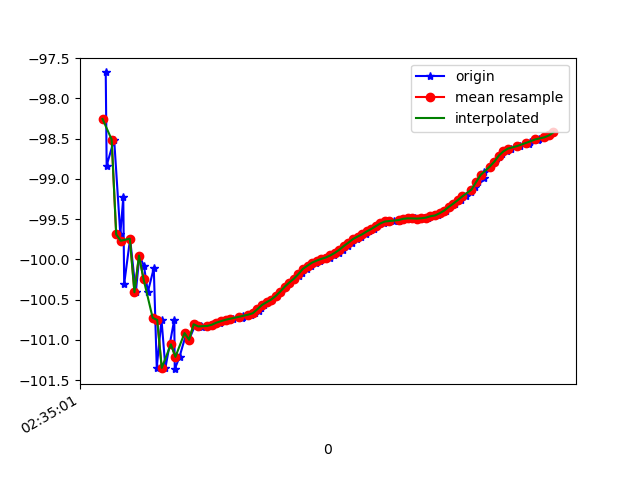

The table this chart was drawn from, first rows:
1617762901514, 458538142798837, -97.677055, 37.608685, -0.51069283
1617762901518, 458538162029607, -98.83, 38.68, -0.4548
1617762901551, 458538181260377, -98.51, 38.31, -0.4955
1617762901578, 458538200491147, -99.69, 39.32, -0.1888
1617762901591, 458538219721917, -99.23, 38.97, -0.1709
1617762901595, 458538238952687, -100.3, 39.68, 0.2127
1617762901621, 458538258183457, -99.74, 39.36, 0.05926
1617762901646, 458538277414227, -100.4, 39.56, 0.6518
1617762901662, 458538296644997, -99.95, 39.51, 0.1578
1617762901682, 458538315875767, -100.1, 39.23, 0.2794
1617762901699, 458538335106537, -100.4, 40.07, -0.2644
1617762901725, 458538354337307, -100.1, 39.73, -0.005511
1617762901738, 458538373568077, -101.3, 40.62, 0.3066
1617762901759, 458538392798847, -100.8, 40.24, 0.1193
1617762901776, 458538412029617, -101.3, 40.33, 0.5357
1617762901815, 458538431260387, -100.7, 40.06, 0.1107
1617762901817, 458538450491157, -101.4, 40.17, 0.9214
1617762901838, 458538469721927, -101.2, 40.59, 0.004236
1617762901868, 458538488952697, -100.9, 40.28, 0.04743
1617762901880, 458538508183467, -101, 40.2, 0.1933
1617762901908, 458538527414237, -100.8, 40.05, 0.05547
1617762901933, 458538546645007, -100.8, 40.04, 0.09545
1617762901936, 458538565875777, -100.8, 40, 0.1476
1617762901961, 458538585106547, -100.8, 39.96, 0.1765
1617762901981, 458538604337317, -100.8, 39.91, 0.2056
1617762901985, 458538623568087, -100.8, 39.86, 0.2339
1617762902016, 458538642798857, -100.8, 39.82, 0.255
1617762902020, 458538662029627, -100.8, 39.78, 0.2752
1617762902048, 458538681260397, -100.8, 39.74, 0.3
1617762902074, 458538700491167, -100.7, 39.7, 0.3283
1617762902113, 458538719721937, -100.7, 39.66, 0.355
1617762902116, 458538738952707, -100.7, 39.63, 0.3726
1617762902118, 458538758183477, -100.7, 39.59, 0.3828
1617762902150, 458538777414247, -100.7, 39.54, 0.3861
1617762902171, 458538796645017, -100.7, 39.47, 0.383
1617762902188, 458538815875787, -100.6, 39.4, 0.3677
1617762902196, 458538835106557, -100.6, 39.34, 0.3582
1617762902209, 458538854337327, -100.6, 39.29, 0.3506
1617762902227, 458538873568097, -100.5, 39.25, 0.3526
1617762902246, 458538892798867, -100.5, 39.21, 0.3531
1617762902265, 458538912029637, -100.5, 39.16, 0.3439
1617762902284, 458538931260407, -100.4, 39.11, 0.3301
1617762902303, 458538950491177, -100.3, 39.07, 0.3123
1617762902322, 458538969721947, -100.3, 39.04, 0.3008
1617762902342, 458538988952717, -100.2, 39.02, 0.2899
1617762902362, 458539008183487, -100.2, 39.01, 0.2848
1617762902378, 458539027414257, -100.2, 39, 0.2793
1617762902398, 458539046645027, -100.1, 38.99, 0.2661
1617762902416, 458539065875797, -100.1, 38.98, 0.2509
1617762902436, 458539085106567, -100, 38.97, 0.2462
1617762902456, 458539104337337, -100, 38.96, 0.2514
1617762902476, 458539123568107, -99.99, 38.96, 0.2602
1617762902498, 458539142798877, -99.98, 38.96, 0.2751
1617762902517, 458539162029647, -99.95, 38.95, 0.2865
1617762902537, 458539181260417, -99.92, 38.91, 0.2882
1617762902557, 458539200491187, -99.88, 38.86, 0.2709
1617762902576, 458539219721957, -99.83, 38.8, 0.2379
1617762902594, 458539238952727, -99.79, 38.75, 0.2009
1617762902616, 458539258183497, -99.75, 38.72, 0.1638
1617762902633, 458539277414267, -99.72, 38.68, 0.1286
1617762902656, 458539296645037, -99.69, 38.64, 0.09494
... 42 more rows
